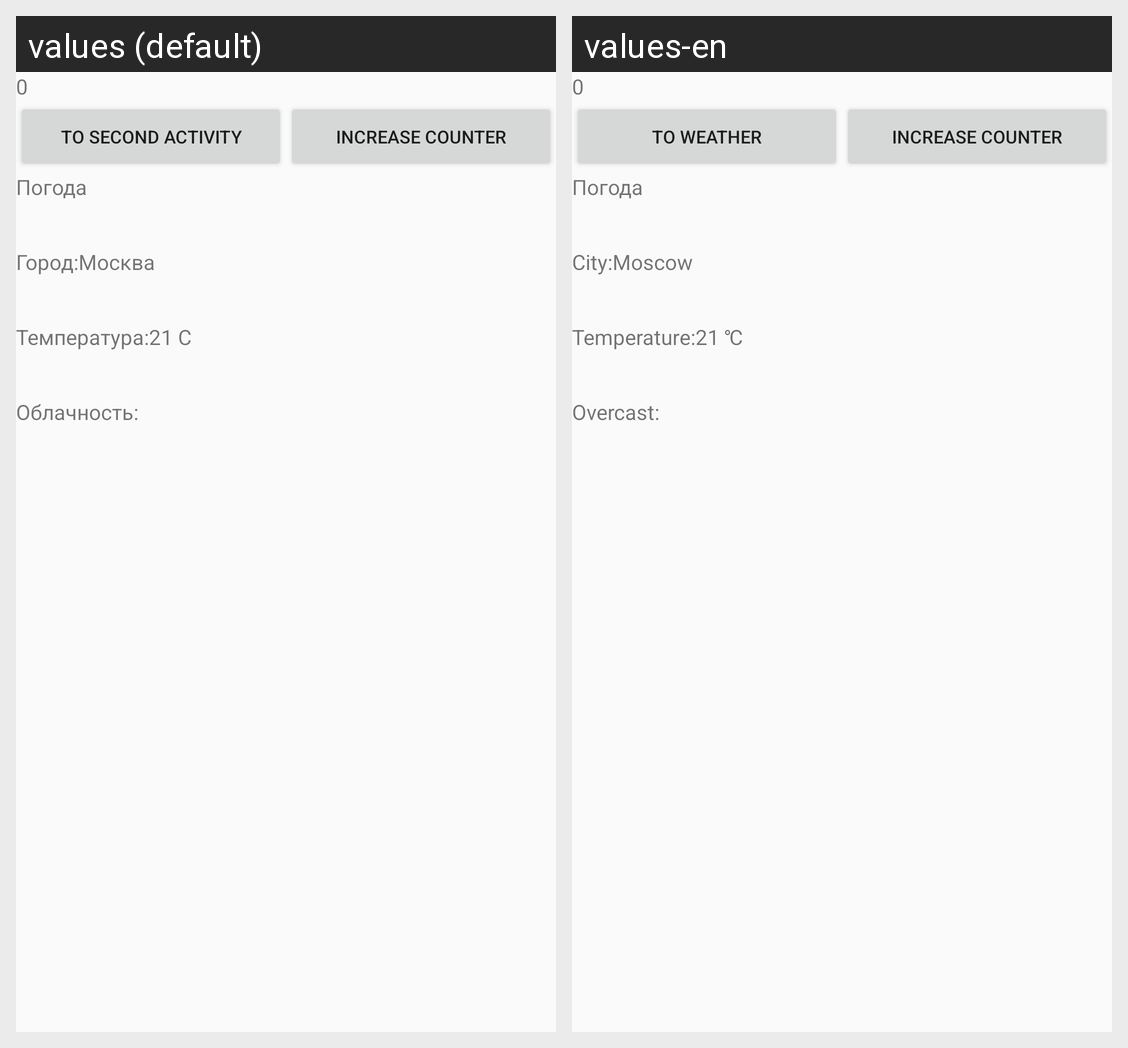

Strings drawn on this Android screen and how each of the app's shown locales translates them:
Android screen res/layout/activity_main.xml rendered under 2 locales, left to right: values (default), values-en. Device: Nexus 5 (rendered at 1080×1920; each locale shown at half size, 540×960, under a caption strip naming it); theme AppTheme.
Strings drawn on this screen, with the default value and each locale's value (text and hints the layout hard-codes, and strings that could not be matched under every locale, appear in the picture but are not listed):

to_second_activity
  values: To Second Activity
  values-en: To weather

increase_counter
  values: Increase counter
  values-en: Increase counter  [not translated; the default value is used]

weather
  values: Погода
  values-en: Погода  [not translated; the default value is used]

cityLabel
  values: Город:
  values-en: City:

cityName
  values: Москва
  values-en: Moscow

tempLabel
  values: Температура:
  values-en: Temperature:

tempValue
  values: 21 C
  values-en: 21 ℃

overcastLabel
  values: Облачность:
  values-en: Overcast:
